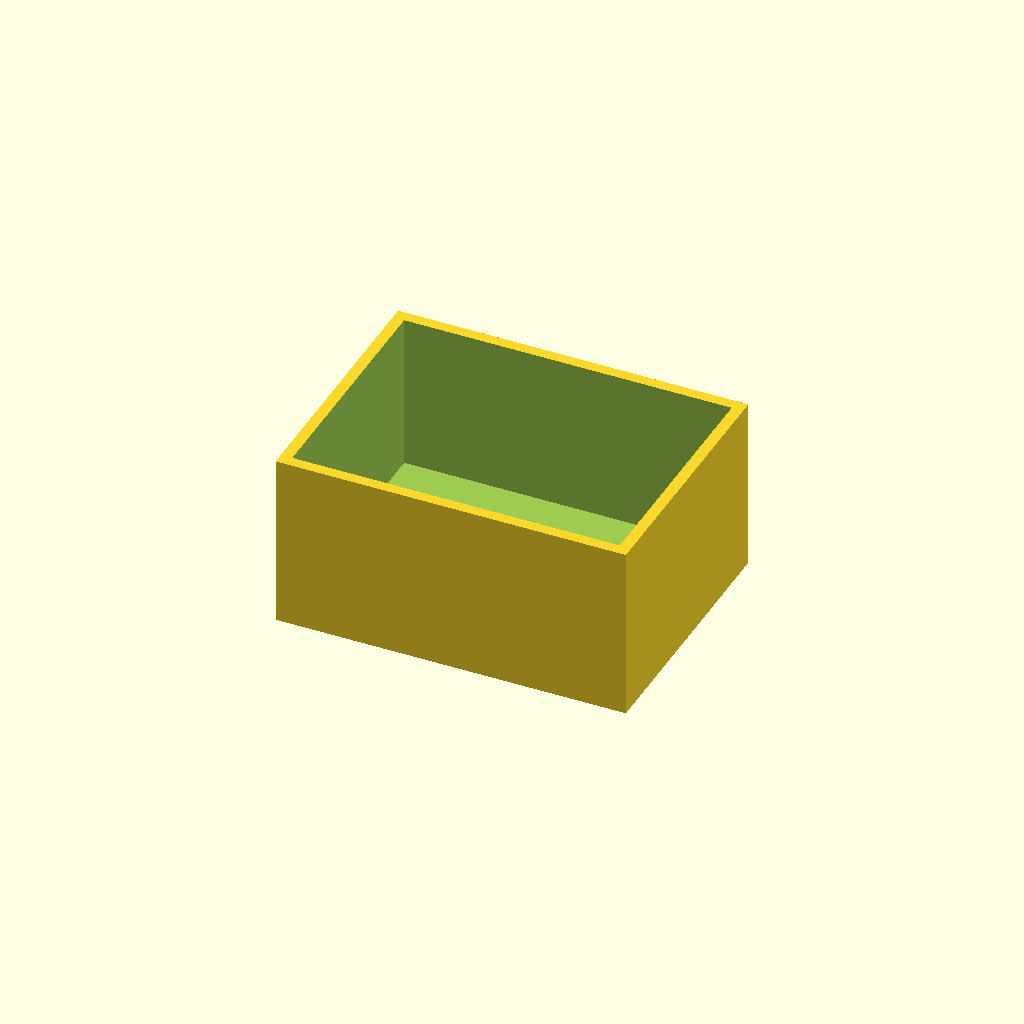
Cell 1: the model at its default parameters.
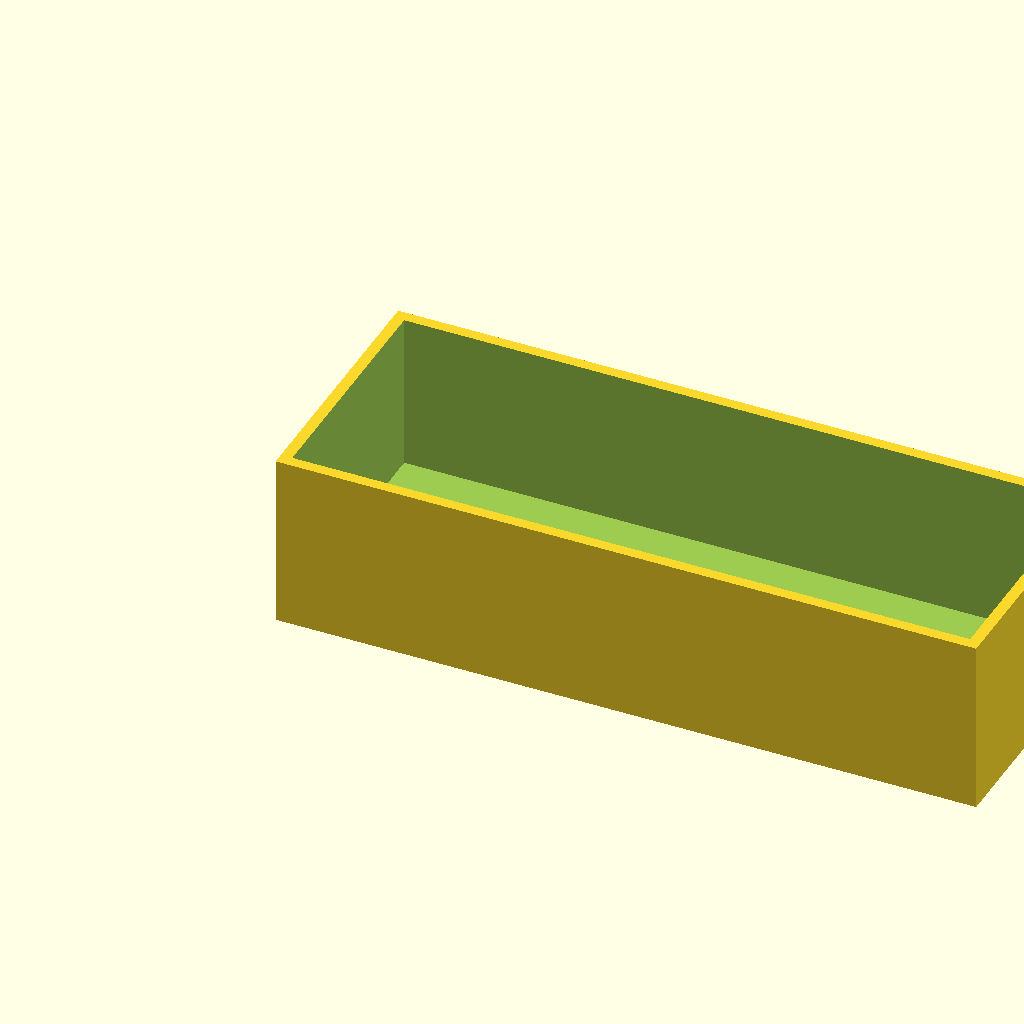
Cell 2: the same model with box_l = 80.
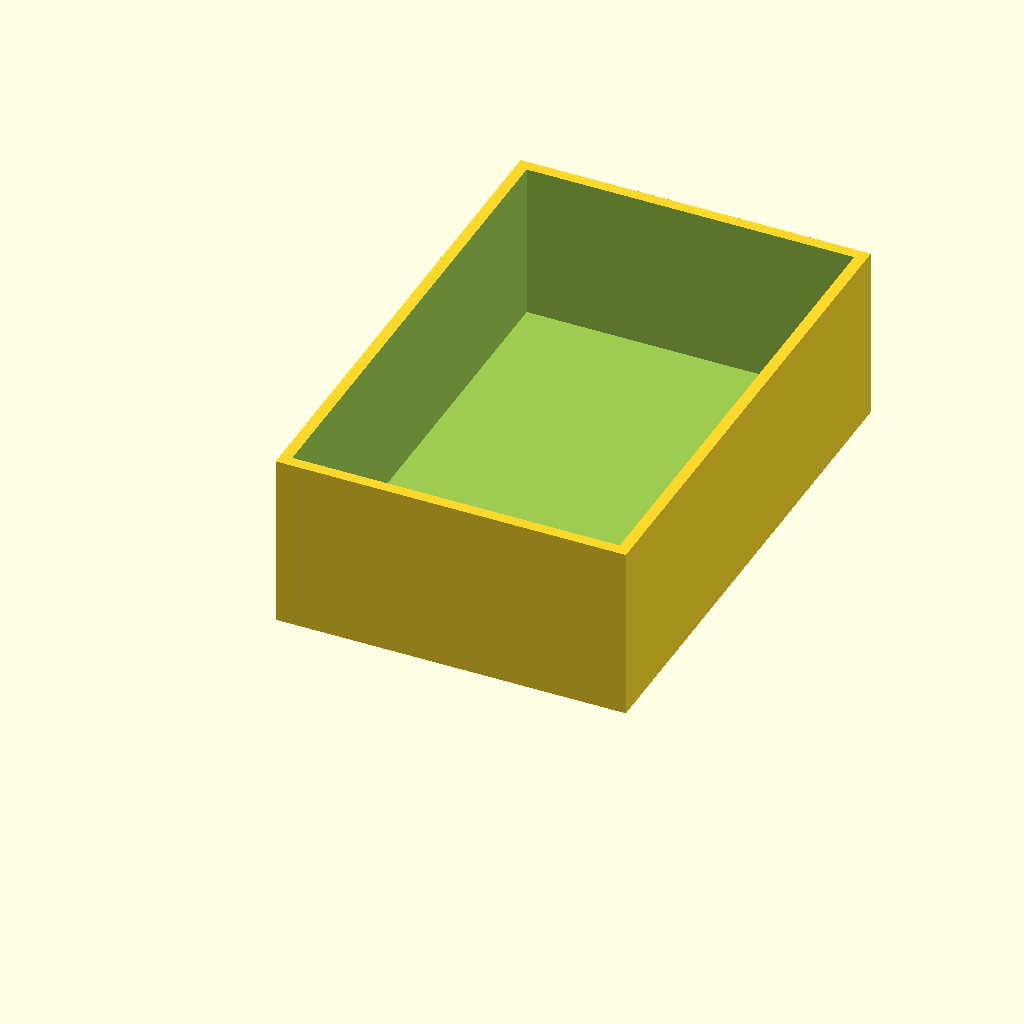
Cell 3 — box_w set to 60, the other parameters unchanged.
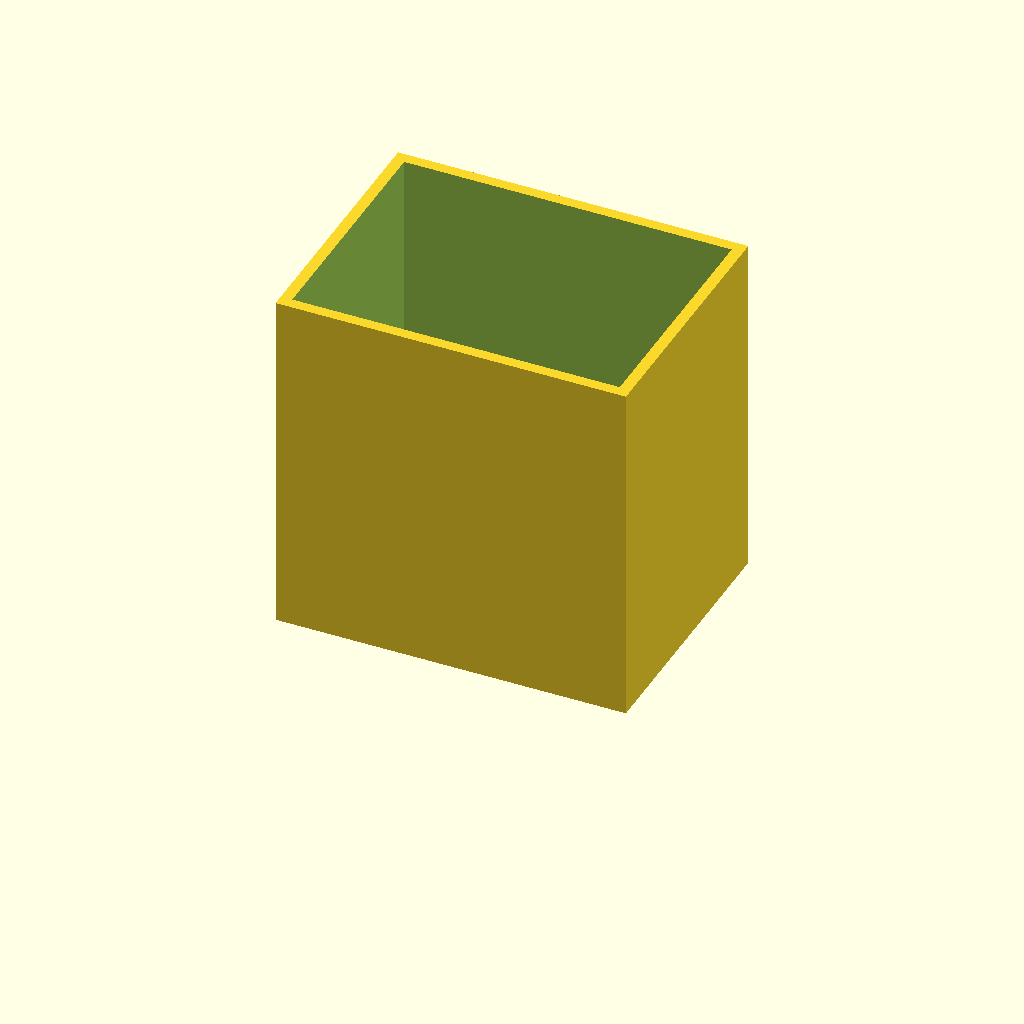
Cell 4: the same model with box_h = 40.
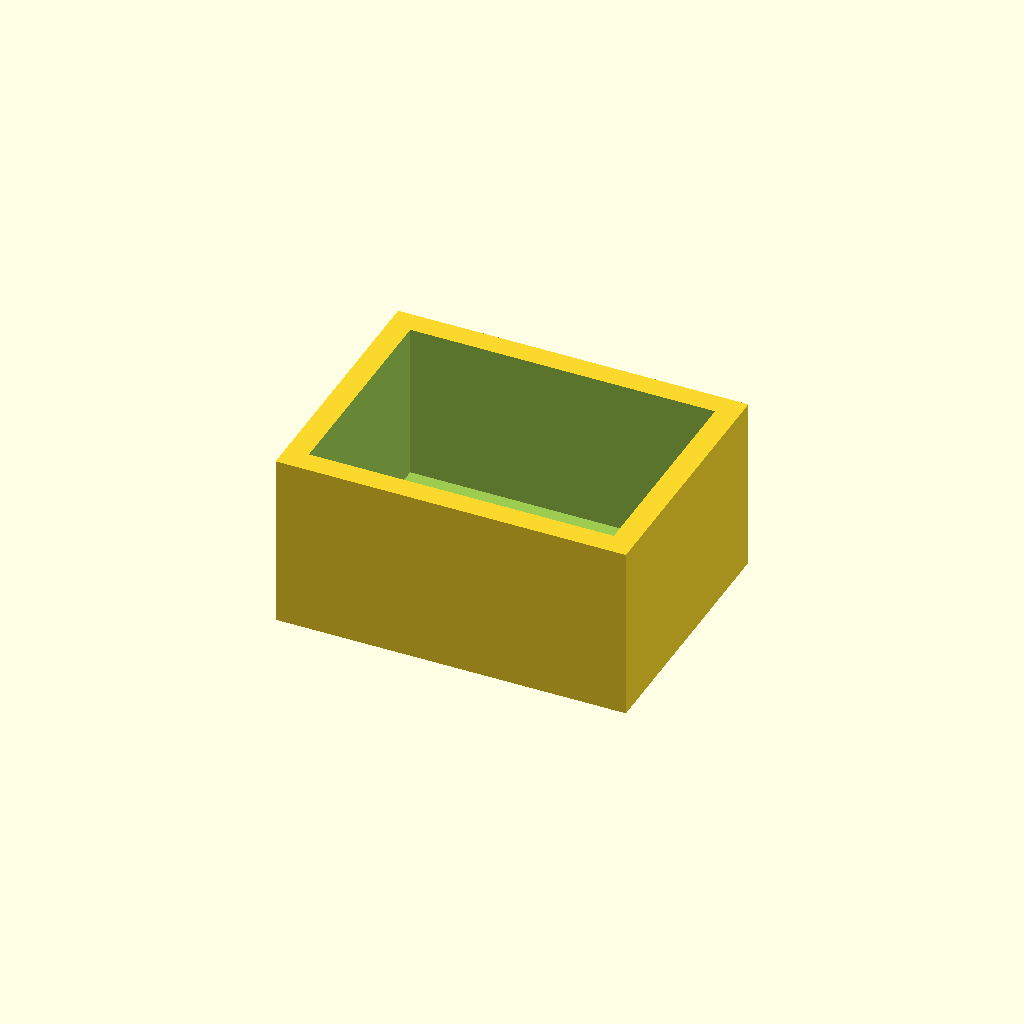
Cell 5: wall = 2.6 (everything else at default).
All cells are drawn from one camera (rotation 55°, 0°, 25°, orthographic, colour scheme Cornfield), so only the parameter changes between them.
Source of the model, optional_data/data/scale1/thinwalls/part_0095.scad:
$fn = 32;

// ----------------------------------------------------------------------
// Open box: 1.3 mm walls
// ----------------------------------------------------------------------

// --- parameters (mm) ---
box_l = 40;               // outer length, X
box_w = 30;               // outer width, Y
box_h = 20;               // outer height, Z
wall = 1.3;               // wall thickness
floor = 2;                // floor thickness

difference() {
  cube([box_l, box_w, box_h]);
  translate([wall, wall, floor])
    cube([box_l - 2 * wall, box_w - 2 * wall, box_h]);
}
Parameter table extracted from the source (name, type, default, range or options):
box_l: number, default 40
box_w: number, default 30
box_h: number, default 20
wall: number, default 1.3
floor: number, default 2
